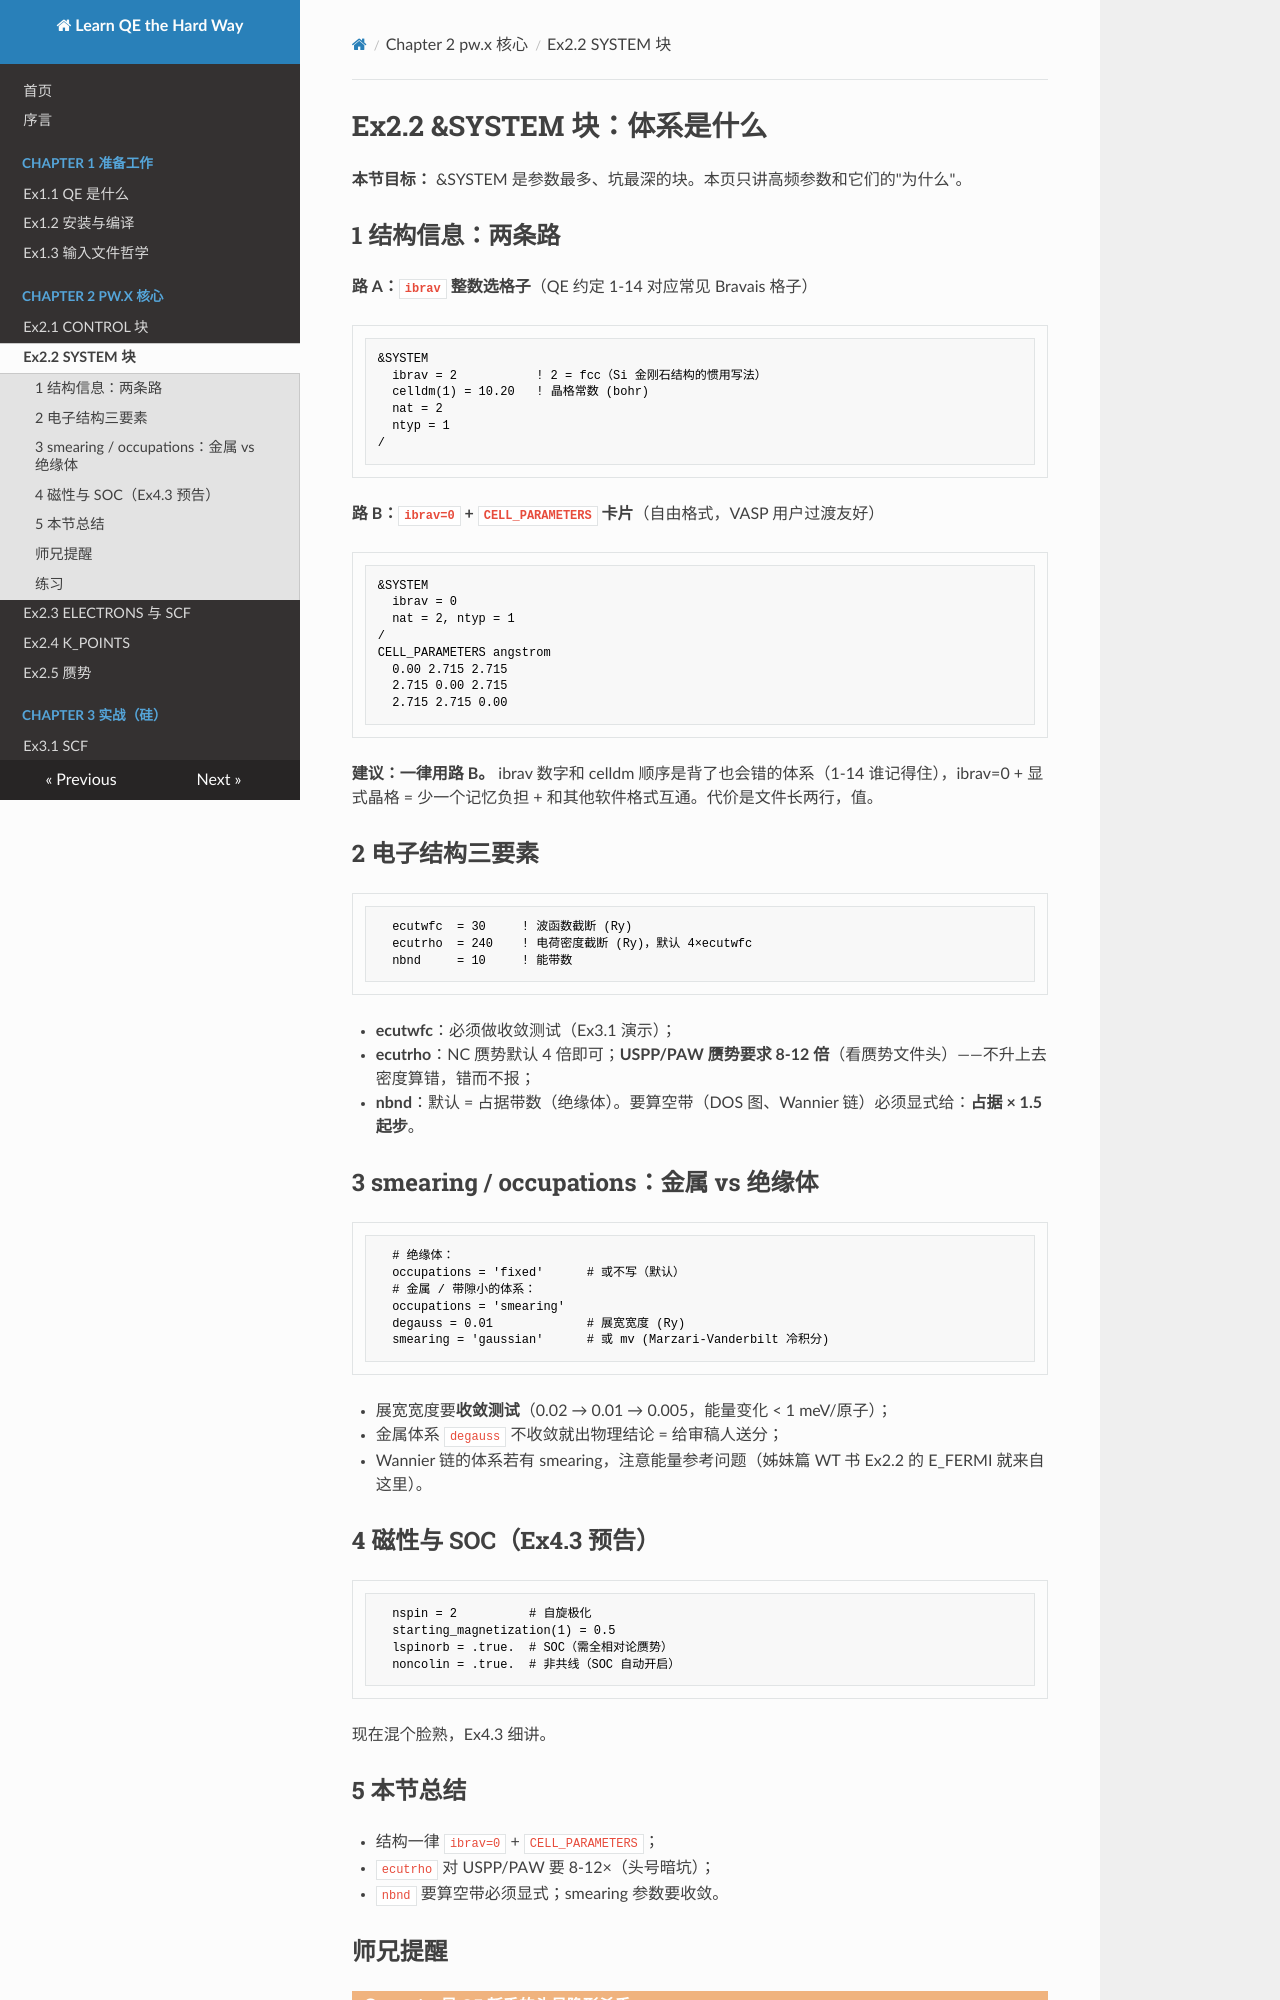

repository: pauli589/Learn-QE-the-Hard-Way · page: ch02/ex2-2/index.html · generator: mkdocs

# Ex2.2 &SYSTEM 块：体系是什么

**本节目标：** &SYSTEM 是参数最多、坑最深的块。本页只讲高频参数和它们的"为什么"。

## 1 结构信息：两条路

**路 A：`ibrav` 整数选格子**（QE 约定 1-14 对应常见 Bravais 格子）

```fortran
&SYSTEM
  ibrav = 2           ! 2 = fcc（Si 金刚石结构的惯用写法）
  celldm(1) = 10.20   ! 晶格常数 (bohr)
  nat = 2
  ntyp = 1
/
```

**路 B：`ibrav=0` + `CELL_PARAMETERS` 卡片**（自由格式，VASP 用户过渡友好）

```fortran
&SYSTEM
  ibrav = 0
  nat = 2, ntyp = 1
/
CELL_PARAMETERS angstrom
  0.00 2.715 2.715
  2.715 0.00 2.715
  2.715 2.715 0.00
```

**建议：一律用路 B。** ibrav 数字和 celldm 顺序是背了也会错的体系（1-14 谁记得住），ibrav=0 + 显式晶格 = 少一个记忆负担 + 和其他软件格式互通。代价是文件长两行，值。

## 2 电子结构三要素

```fortran
  ecutwfc  = 30     ! 波函数截断 (Ry)
  ecutrho  = 240    ! 电荷密度截断 (Ry)，默认 4×ecutwfc
  nbnd     = 10     ! 能带数
```

- **ecutwfc**：必须做收敛测试（Ex3.1 演示）；
- **ecutrho**：NC 赝势默认 4 倍即可；**USPP/PAW 赝势要求 8-12 倍**（看赝势文件头）——不升上去密度算错，错而不报；
- **nbnd**：默认 = 占据带数（绝缘体）。要算空带（DOS 图、Wannier 链）必须显式给：**占据 × 1.5 起步**。

## 3 smearing / occupations：金属 vs 绝缘体

```fortran
  # 绝缘体：
  occupations = 'fixed'      # 或不写（默认）
  # 金属 / 带隙小的体系：
  occupations = 'smearing'
  degauss = 0.01             # 展宽宽度 (Ry)
  smearing = 'gaussian'      # 或 mv (Marzari-Vanderbilt 冷积分)
```

- 展宽宽度要**收敛测试**（0.02 → 0.01 → 0.005，能量变化 < 1 meV/原子）；
- 金属体系 `degauss` 不收敛就出物理结论 = 给审稿人送分；
- Wannier 链的体系若有 smearing，注意能量参考问题（姊妹篇 WT 书 Ex2.2 的 E_FERMI 就来自这里）。

## 4 磁性与 SOC（Ex4.3 预告）

```fortran
  nspin = 2          # 自旋极化
  starting_magnetization(1) = 0.5
  lspinorb = .true.  # SOC（需全相对论赝势）
  noncolin = .true.  # 非共线（SOC 自动开启）
```

现在混个脸熟，Ex4.3 细讲。
